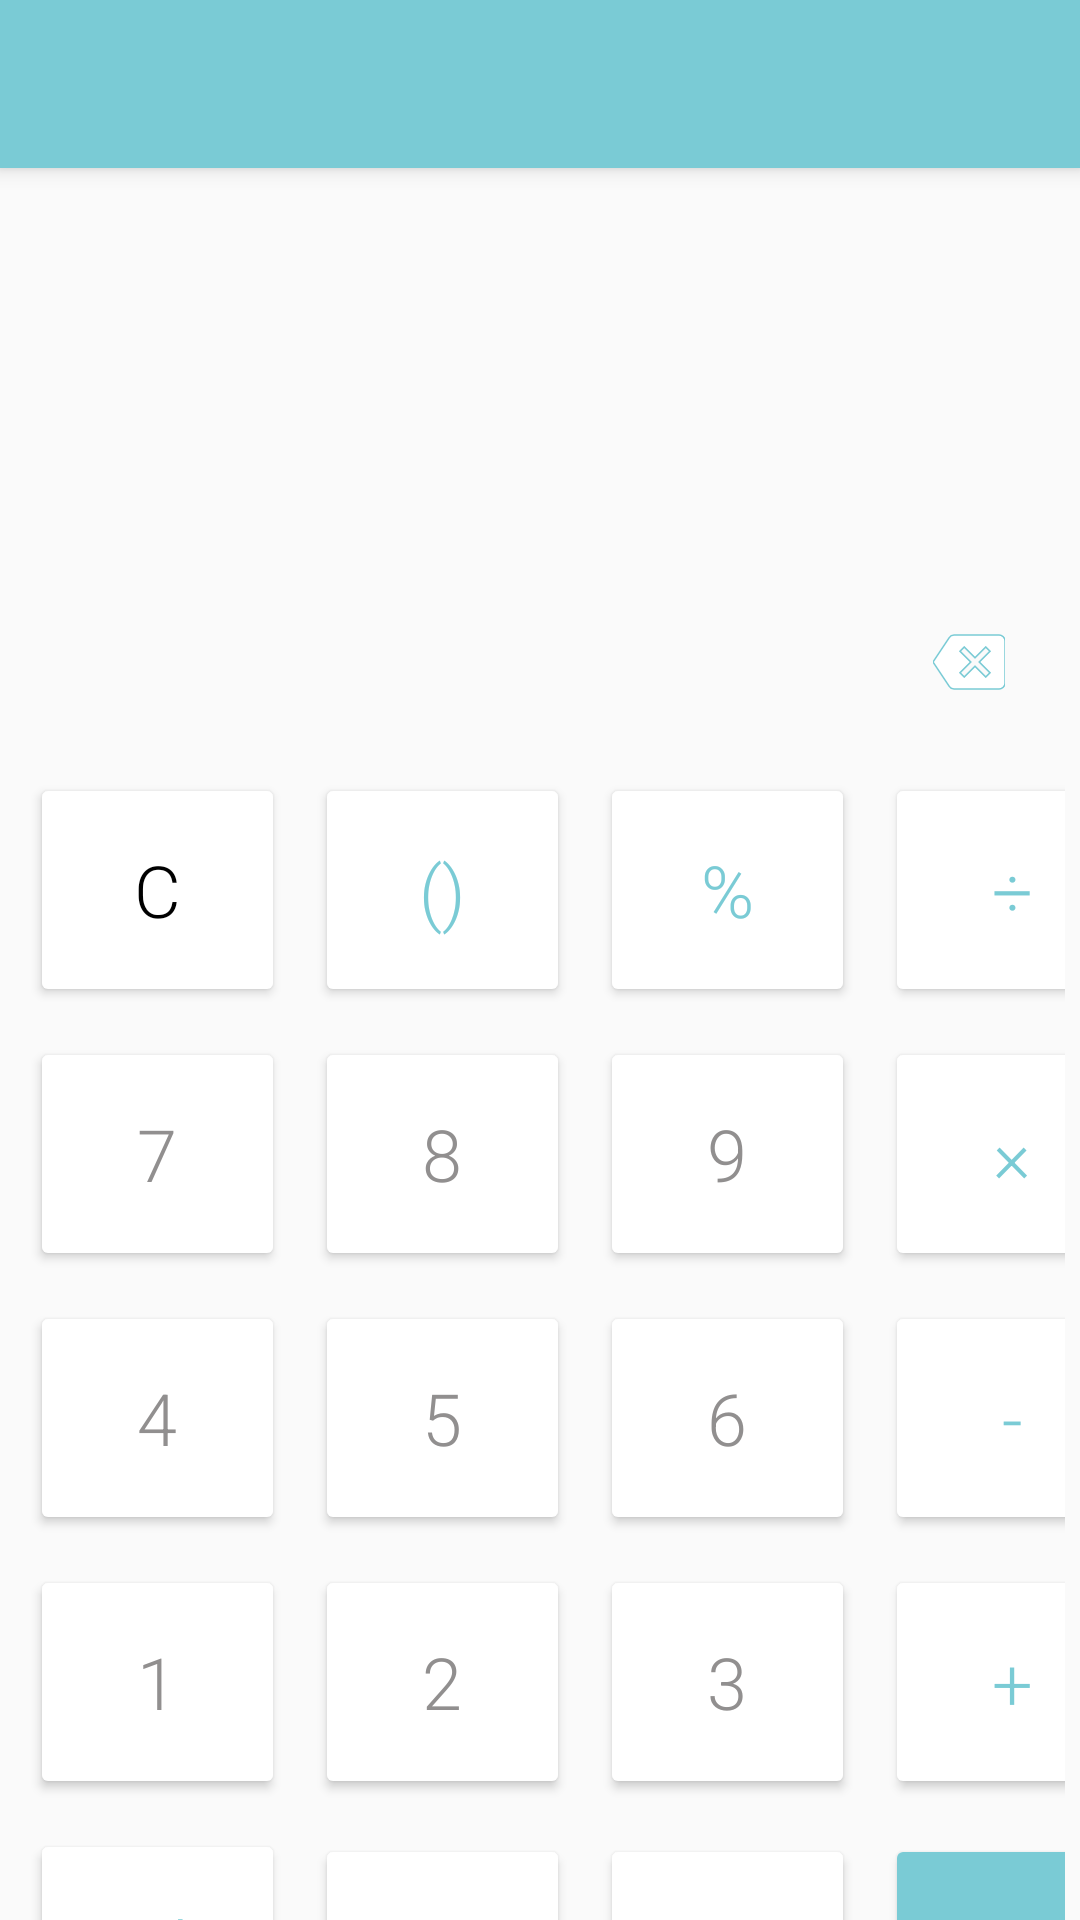

Reconstruct the res/layout file that produces this screen, plus the resources it refers to.
<!-- AndroidManifest.xml: application theme Theme.Calculator -->
<!-- res/layout/standard.xml -->
<androidx.constraintlayout.widget.ConstraintLayout
        xmlns:android="http://schemas.android.com/apk/res/android"
        xmlns:app="http://schemas.android.com/apk/res-auto"
        xmlns:tools="http://schemas.android.com/tools"
        android:layout_width="match_parent"
        android:layout_height="match_parent"
    tools:context=".Standard">

        <EditText
            android:id="@+id/EditView"
            android:layout_width="match_parent"
            android:layout_height="100dp"
            android:background="@android:color/transparent"
            android:padding="32dp"
            android:textColor="#918F8F"
            android:textSize="32sp"
            android:gravity="end"
            android:fontFamily="sans-serif-light"
            android:maxLength="15"
            android:maxLines="1"
            android:inputType="numberDecimal"
            app:layout_constraintTop_toBottomOf="@id/toolbars"/>

        <TextView
            android:id="@+id/TextView"
            android:layout_width="match_parent"
            android:layout_height="wrap_content"
            android:fontFamily="sans-serif-light"
            app:layout_constraintTop_toBottomOf="@id/EditView"
            android:gravity="end"
            android:maxLength="15"
            android:padding="32dp"
            android:textColor="#000000"
            android:textSize="32sp"
            />

        <ImageButton
            android:id="@+id/BackSpace"
            android:layout_width="wrap_content"
            android:layout_height="wrap_content"
            app:layout_constraintTop_toBottomOf="@id/TextView"
            app:layout_constraintEnd_toEndOf="@id/TextView"
            app:layout_constraintBottom_toTopOf="@id/GridLayout"
            android:layout_marginRight="20dp"
            android:layout_marginBottom="10dp"
            android:padding="5dp"
            android:background="@android:color/transparent"
            android:src="@drawable/baseline_backspace_24" />

        <GridLayout
            android:id="@+id/GridLayout"
            android:layout_width="wrap_content"
            android:layout_height="wrap_content"
            android:columnCount="4"
            android:rowCount="5"
            android:padding="5dp"
            app:layout_constraintBottom_toBottomOf="parent"
            app:layout_constraintEnd_toEndOf="parent"
            app:layout_constraintStart_toStartOf="parent"
            app:layout_constraintTop_toBottomOf="@+id/BackSpace">

            <Button
                android:id="@+id/C"
                style="@style/standard"
                android:text="C"
                android:textColor="#000000" />

            <Button
                android:id="@+id/bracket"
                style="@style/standard"
                android:text="()"
                android:textColor="#7ACBD5" />

            <Button
                android:id="@+id/modulus"
                style="@style/standard"
                android:text="%"
                android:textColor="#7ACBD5" />


            <Button
                android:id="@+id/divide"
                style="@style/standard"
                android:text="÷"
                android:textColor="#7ACBD5" />


            <Button
                android:id="@+id/seven"
                style="@style/standard"
                android:text="7" />

            <Button
                android:id="@+id/eight"
                style="@style/standard"
                android:text="8" />

            <Button
                android:id="@+id/nine"
                style="@style/standard"
                android:text="9" />

            <Button
                android:id="@+id/multiply"
                style="@style/standard"
                android:text="×"
                android:textColor="#7ACBD5" />

            <Button
                android:id="@+id/four"
                style="@style/standard"
                android:text="4" />

            <Button
                android:id="@+id/five"
                style="@style/standard"
                android:text="5" />


            <Button
                android:id="@+id/six"
                style="@style/standard"
                android:text="6" />


            <Button
                android:id="@+id/minus"
                style="@style/standard"
                android:text="-"
                android:textColor="#7ACBD5" />

            <Button
                android:id="@+id/one"
                style="@style/standard"
                android:text="1" />

            <Button
                android:id="@+id/two"
                style="@style/standard"
                android:text="2" />

            <Button
                android:id="@+id/three"
                style="@style/standard"
                android:text="3" />

            <Button
                android:id="@+id/plus"
                style="@style/standard"
                android:text="+"
                android:textColor="#7ACBD5" />

            <Button
                android:id="@+id/negative"
                style="@style/standard"
                android:text="+/-"


                android:textColor="#7ACBD5"
                android:textSize="28dp" />

            <Button
                android:id="@+id/zero"
                style="@style/standard"
                android:text="0" />

            <Button
                android:id="@+id/dot"
                style="@style/standard"
                android:text="." />

            <Button
                android:id="@+id/equal"
                android:layout_margin="5dp"
                android:padding="1dp"
                android:layout_height="78dp"
                android:layout_width="85dp"
                android:textSize="24dp"
                android:fontFamily="sans-serif-light"

                android:backgroundTint="#7ACBD5"
                android:text="="

                android:textColor="#FFFFFF"
                />
        </GridLayout>
        <androidx.appcompat.widget.Toolbar
            android:id="@+id/toolbars"
            android:layout_width="match_parent"
            android:layout_height="?attr/actionBarSize"
            android:background="#7ACBD5"
            android:elevation="4dp"
            app:layout_constraintTop_toTopOf="parent"
            app:layout_constraintBottom_toTopOf="@id/EditView"
            android:theme="@style/ThemeOverlay.AppCompat.Dark.ActionBar"
            app:popupTheme="@style/ThemeOverlay.AppCompat.Light" />



</androidx.constraintlayout.widget.ConstraintLayout>
<!-- resources referenced by this layout -->
<resources>
  <!-- drawable baseline_backspace_24 (drawable) -->
  <vector xmlns:android="http://schemas.android.com/apk/res/android"
      android:width="24dp"
      android:height="24dp"
      android:viewportWidth="24"
      android:viewportHeight="24"
      android:autoMirrored="true">
    <path
        android:strokeColor="#7ACBD5"
        android:strokeWidth="0.5"
        android:fillColor="@color/white"
        android:pathData="M22,3L7,3c-0.69,0 -1.23,0.35 -1.59,0.88L0,12l5.41,8.11c0.36,0.53 0.9,0.89 1.59,0.89h15c1.1,0 2,-0.9 2,-2L24,5c0,-1.1 -0.9,-2 -2,-2zM19,15.59L17.59,17 14,13.41 10.41,17 9,15.59 12.59,12 9,8.41 10.41,7 14,10.59 17.59,7 19,8.41 15.41,12 19,15.59z"/>
  </vector>
  <style name="standard">
          <item name="shapeAppearanceOverlay">@style/ShapeAppearanceOverlay.MyApp.Button.Rounded</item>
          <item name="android:layout_margin">5dp</item>
          <item name="android:layout_height">78dp</item>
          <item name="android:layout_width">85dp</item>
          <item name="android:textSize">24sp</item>
          <item name="strokeWidth">0.5dp</item>
          <item name="strokeColor">#BCB7B7</item>
          <item name="android:fontFamily">sans-serif-light</item>
          <item name="android:textColor">#918F8F</item>
          <item name="backgroundTint">#FFFFFF</item>
         
      </style>
  <style name="Theme.Calculator" parent="Theme.AppCompat.Light.NoActionBar">
          
          <item name="colorPrimary">#ffffff</item>
          <item name="colorPrimaryVariant">#7ACBD5</item>
          <item name="colorOnPrimary">#7ACBD5</item>
          
          <item name="colorSecondary">#ffffff</item>
          <item name="colorSecondaryVariant">#7ACBD5</item>
          <item name="colorOnSecondary">#7ACBD5</item>
      <item name="android:windowDisablePreview">true</item>
      <item name="windowActionBar">false</item>
  
          
  
          
      </style>
  <style name="ShapeAppearanceOverlay.MyApp.Button.Rounded" parent="">
          <item name="cornerFamily">rounded</item>
          <item name="cornerSize">50%</item>
          <item name="borderWidth">1dp</item>
      </style>
  <!-- not gathered from this repository: default colours our renderer supplied (Android Studio template values) -->
  <color name="white">#FFFFFFFF</color>
</resources>
